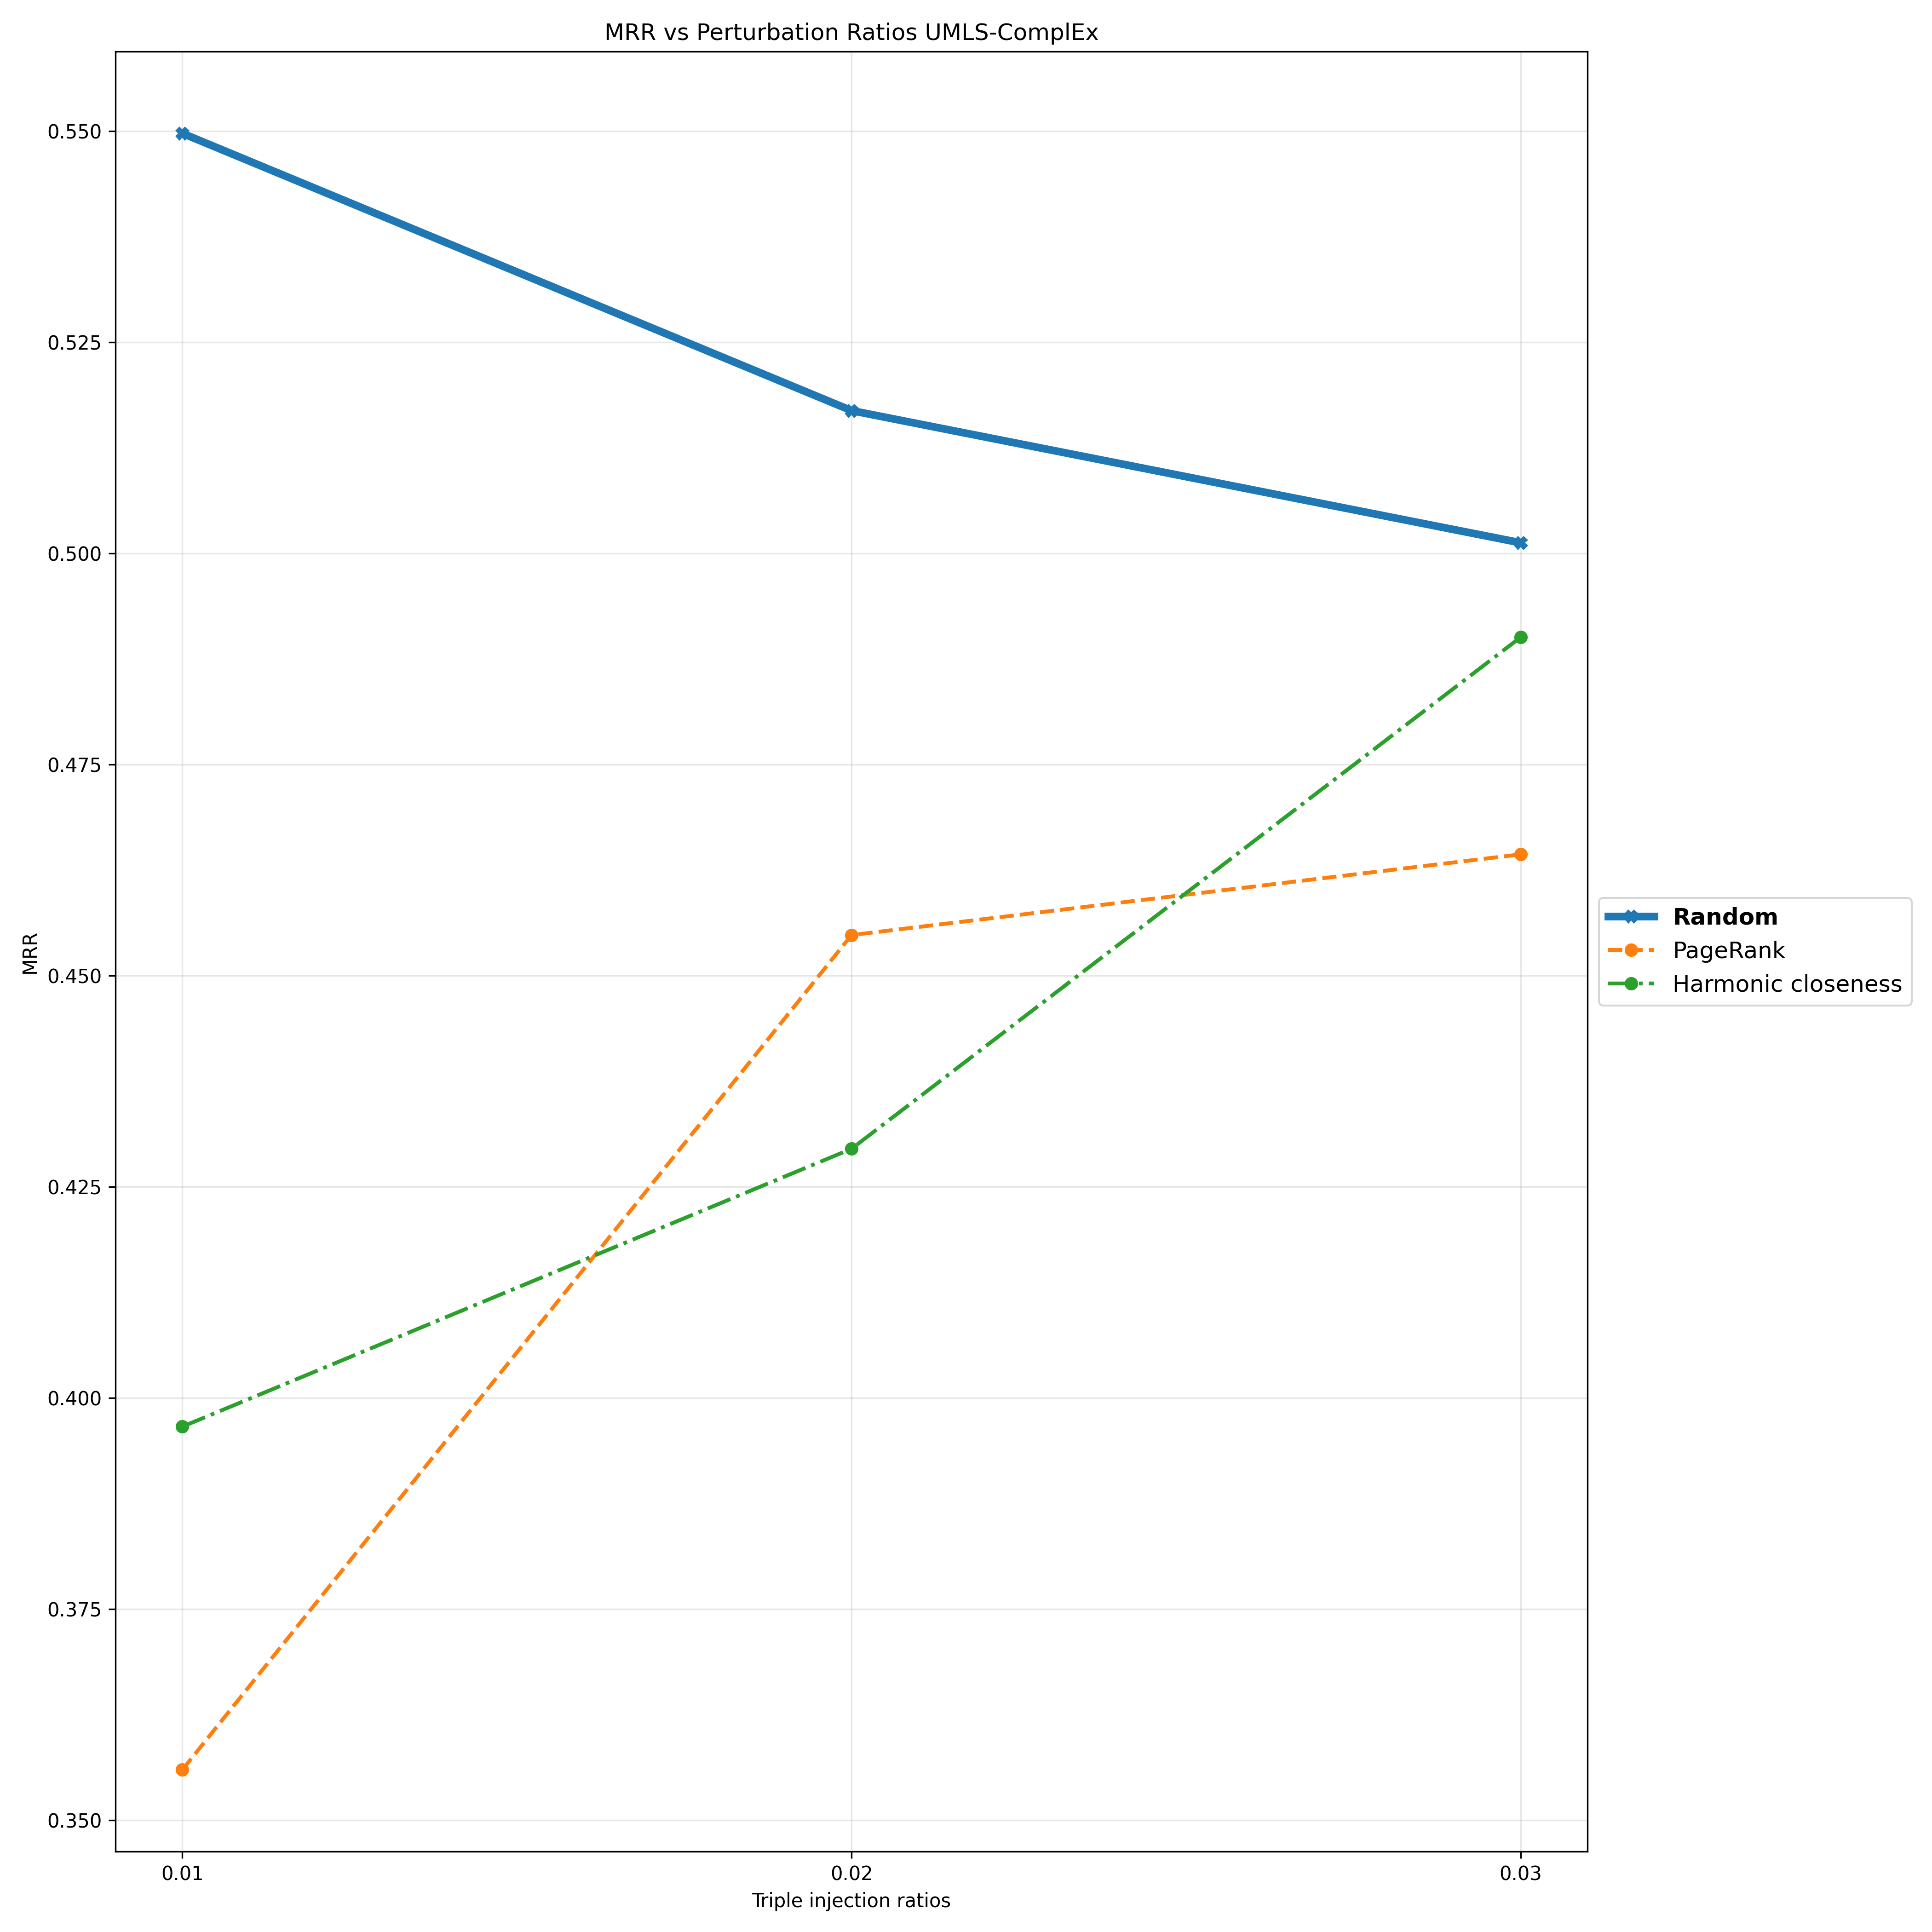

Source data for this figure (header and first rows):
Triple Injection Ratios, 0.01, 0.02, 0.03
Random, 0.5498, 0.5169, 0.5013
PageRank, 0.3559, 0.4548, 0.4644
Harmonic closeness, 0.3966, 0.4295, 0.4901
